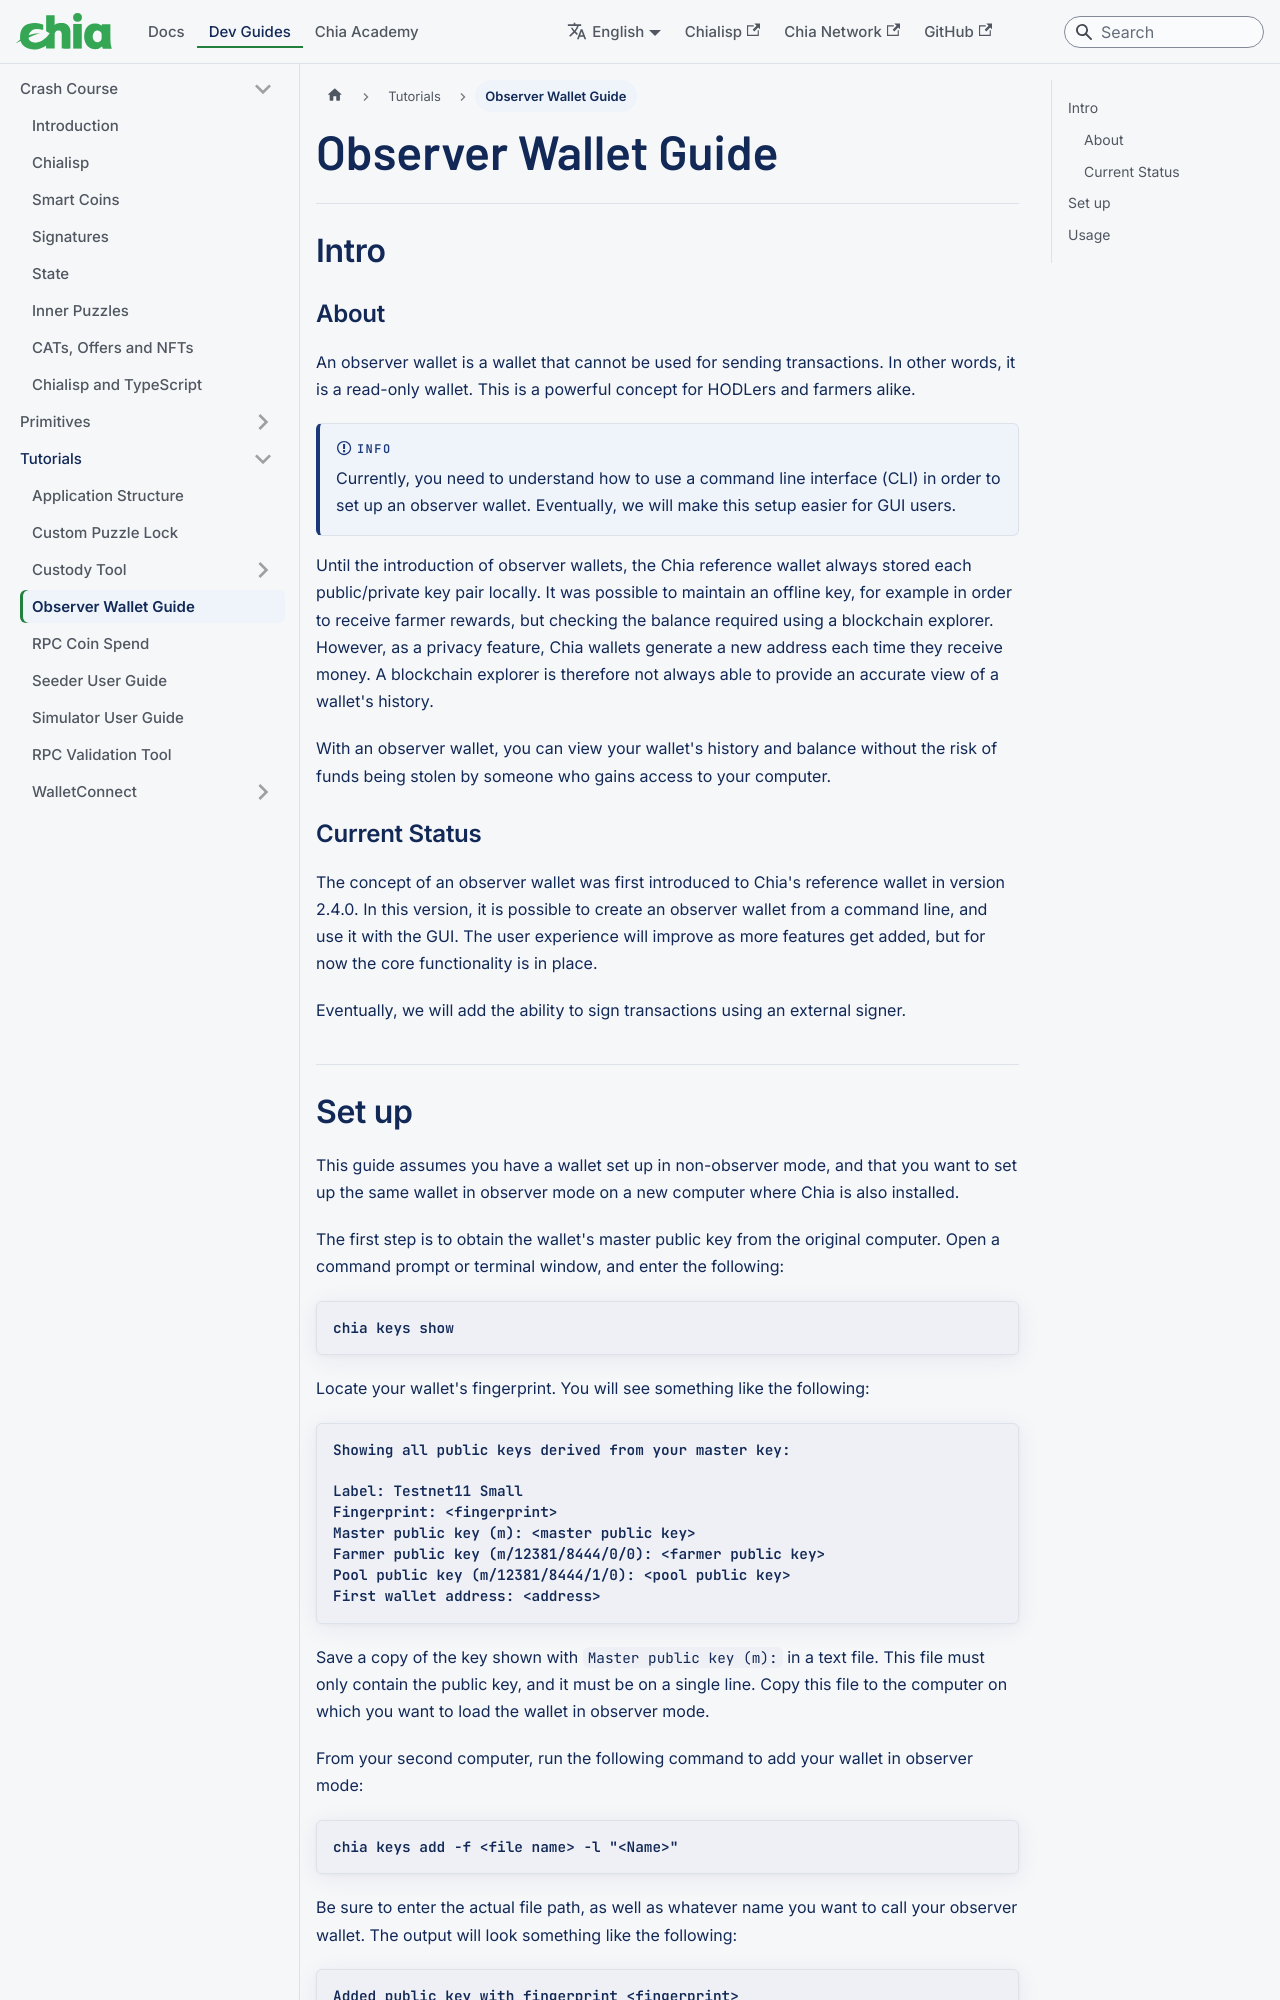

repository: Chia-Network/chia-docs · page: guides/observer-wallet-guide/index.html · generator: docusaurus

---
slug: /guides/observer-wallet-guide
title: Observer Wallet Guide
---

import Tabs from '@theme/Tabs';
import TabItem from '@theme/TabItem';

## Intro

### About

An observer wallet is a wallet that cannot be used for sending transactions. In other words, it is a read-only wallet. This is a powerful concept for HODLers and farmers alike.

:::info

Currently, you need to understand how to use a command line interface (CLI) in order to set up an observer wallet. Eventually, we will make this setup easier for GUI users.

:::

Until the introduction of observer wallets, the Chia reference wallet always stored each public/private key pair locally. It was possible to maintain an offline key, for example in order to receive farmer rewards, but checking the balance required using a blockchain explorer. However, as a privacy feature, Chia wallets generate a new address each time they receive money. A blockchain explorer is therefore not always able to provide an accurate view of a wallet's history.

With an observer wallet, you can view your wallet's history and balance without the risk of funds being stolen by someone who gains access to your computer.

### Current Status

The concept of an observer wallet was first introduced to Chia's reference wallet in version 2.4.0. In this version, it is possible to create an observer wallet from a command line, and use it with the GUI. The user experience will improve as more features get added, but for now the core functionality is in place.

Eventually, we will add the ability to sign transactions using an external signer.
